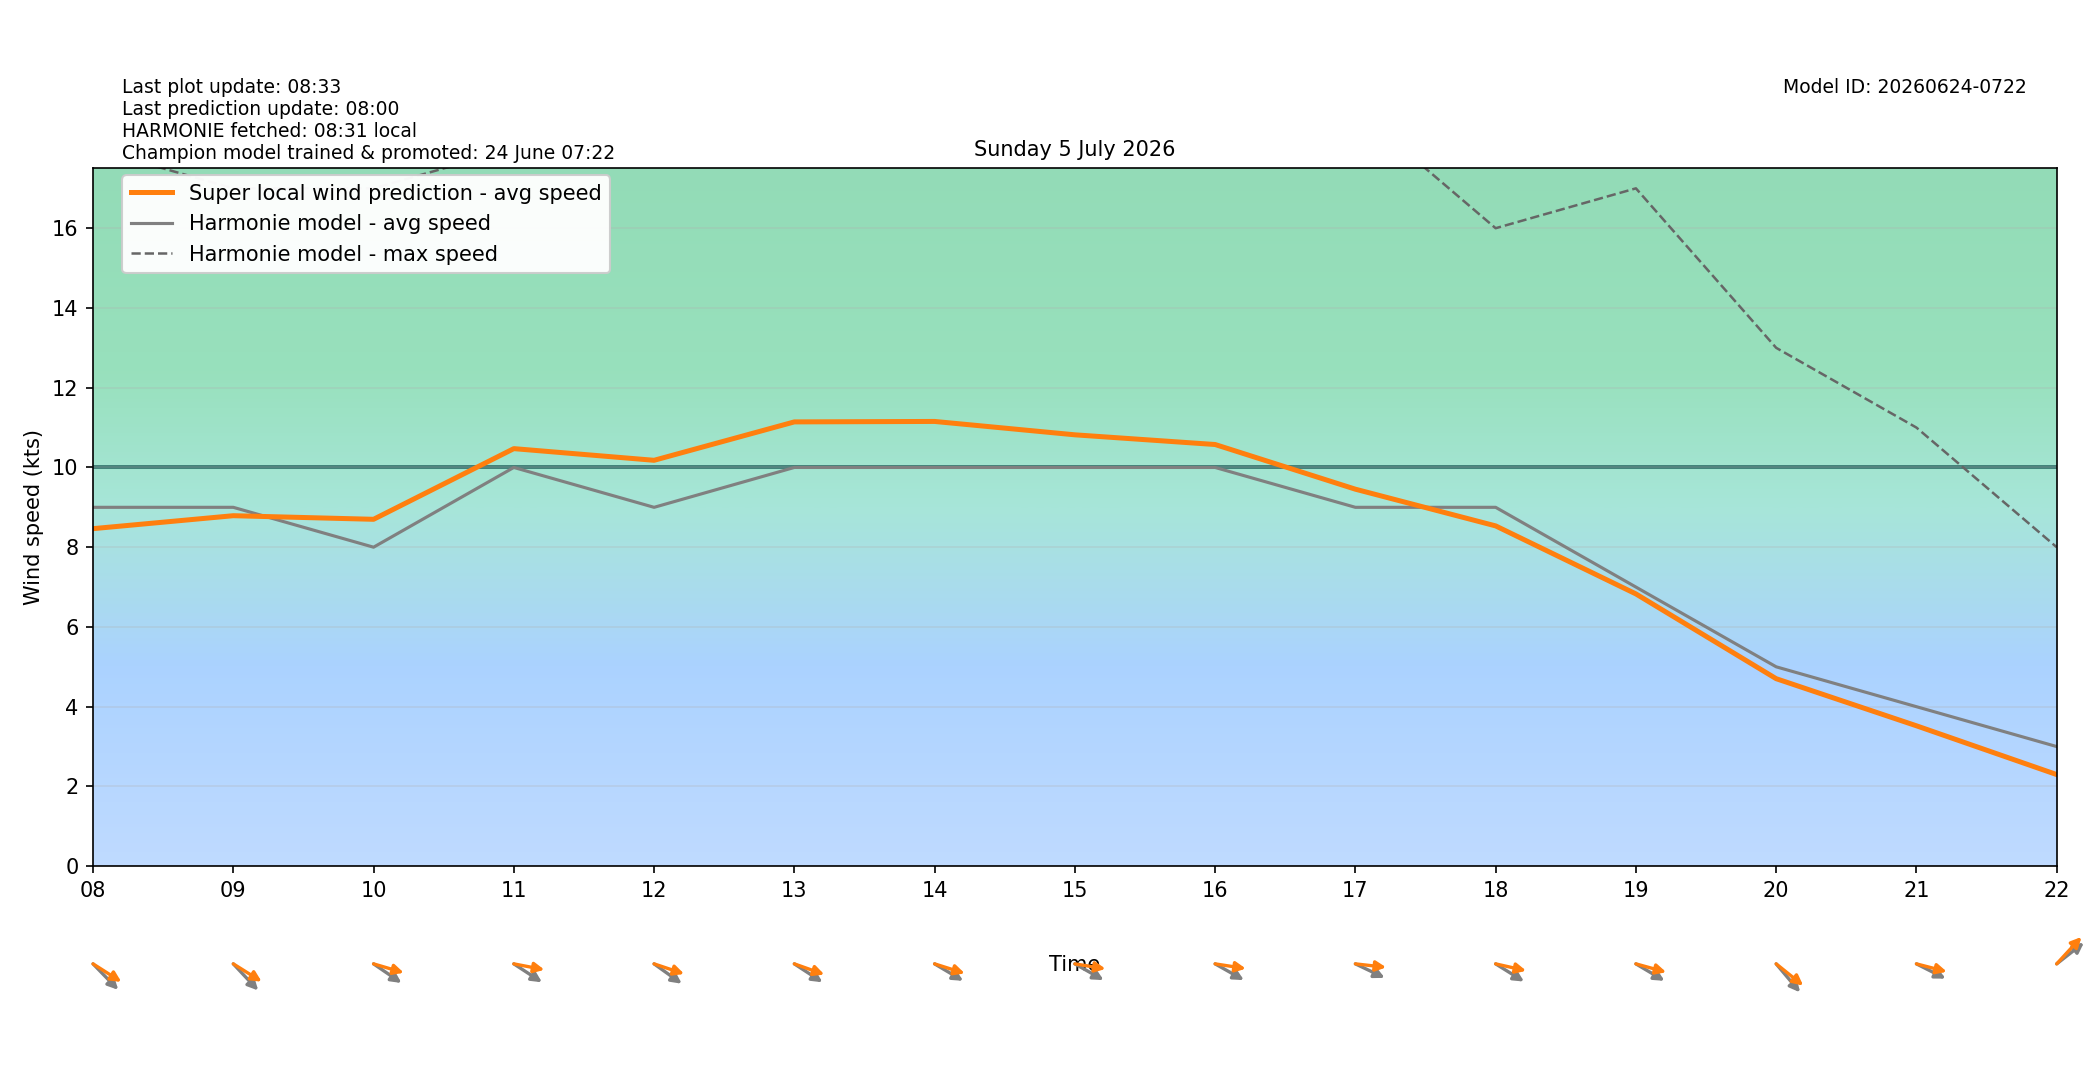

Values plotted in this chart, from the file beside it:
target_time_utc, target_time_local, hour_utc, hour_local, forecast_wind_speed, forecast_wind_min, forecast_wind_max, lstm_pred_wind_speed, delta_speed_lstm_minus_forecast, forecast_wind_dir_deg, lstm_pred_wind_dir_deg, delta_dir_lstm_minus_forecast
2026-07-04T22:00:00Z, 2026-07-05T00:00:00+0200, 22, 00, 7.0, 7.0, 12.0, 5.251, -1.749, 274.0, 273.5, -0.5008
2026-07-04T23:00:00Z, 2026-07-05T01:00:00+0200, 23, 01, 8.0, 8.0, 14.0, 5.993, -2.007, 302.0, 296.9, -5.127
2026-07-05T00:00:00Z, 2026-07-05T02:00:00+0200, 00, 02, 9.0, 9.0, 16.0, 6.964, -2.036, 297.0, 291, -6.011
2026-07-05T01:00:00Z, 2026-07-05T03:00:00+0200, 01, 03, 9.0, 9.0, 17.0, 6.944, -2.056, 313.0, 309, -4.031
2026-07-05T02:00:00Z, 2026-07-05T04:00:00+0200, 02, 04, 11.0, 11.0, 19.0, 8.589, -2.411, 317.0, 309.2, -7.759
2026-07-05T03:00:00Z, 2026-07-05T05:00:00+0200, 03, 05, 10.0, 10.0, 19.0, 8.233, -1.767, 313.0, 303.7, -9.33
2026-07-05T04:00:00Z, 2026-07-05T06:00:00+0200, 04, 06, 10.0, 10.0, 18.0, 8.465, -1.535, 309.0, 298.2, -10.78
2026-07-05T05:00:00Z, 2026-07-05T07:00:00+0200, 05, 07, 10.0, 10.0, 18.0, 8.871, -1.129, 303.0, 292.4, -10.57
2026-07-05T06:00:00Z, 2026-07-05T08:00:00+0200, 06, 08, 9.0, 9.0, 18.0, 8.465, -0.5351, 305.0, 293.5, -11.55
2026-07-05T07:00:00Z, 2026-07-05T09:00:00+0200, 07, 09, 9.0, 9.0, 17.0, 8.79, -0.2101, 306.0, 293.1, -12.91
2026-07-05T08:00:00Z, 2026-07-05T10:00:00+0200, 08, 10, 8.0, 8.0, 17.0, 8.7, 0.6996, 295.0, 281.3, -13.69
2026-07-05T09:00:00Z, 2026-07-05T11:00:00+0200, 09, 11, 10.0, 10.0, 18.0, 10.47, 0.4719, 294.0, 277.4, -16.56
2026-07-05T10:00:00Z, 2026-07-05T12:00:00+0200, 10, 12, 9.0, 9.0, 18.0, 10.18, 1.179, 296.0, 282.8, -13.18
2026-07-05T11:00:00Z, 2026-07-05T13:00:00+0200, 11, 13, 10.0, 10.0, 19.0, 11.14, 1.143, 294.0, 283.6, -10.4
2026-07-05T12:00:00Z, 2026-07-05T14:00:00+0200, 12, 14, 10.0, 10.0, 19.0, 11.15, 1.154, 292.0, 282.2, -9.838
2026-07-05T13:00:00Z, 2026-07-05T15:00:00+0200, 13, 15, 10.0, 10.0, 18.0, 10.82, 0.8183, 291.0, 276.3, -14.68
2026-07-05T14:00:00Z, 2026-07-05T16:00:00+0200, 14, 16, 10.0, 10.0, 19.0, 10.58, 0.5751, 291.0, 276, -14.99
2026-07-05T15:00:00Z, 2026-07-05T17:00:00+0200, 15, 17, 9.0, 9.0, 19.0, 9.455, 0.4547, 288.0, 274.4, -13.61
2026-07-05T16:00:00Z, 2026-07-05T18:00:00+0200, 16, 18, 9.0, 9.0, 16.0, 8.534, -0.4659, 293.0, 278.7, -14.29
2026-07-05T17:00:00Z, 2026-07-05T19:00:00+0200, 17, 19, 7.0, 7.0, 17.0, 6.828, -0.1718, 292.0, 280.6, -11.38
2026-07-05T18:00:00Z, 2026-07-05T20:00:00+0200, 18, 20, 5.0, 5.0, 13.0, 4.702, -0.2978, 309.0, 298.7, -10.3
2026-07-05T19:00:00Z, 2026-07-05T21:00:00+0200, 19, 21, 4.0, 4.0, 11.0, 3.521, -0.4792, 289.0, 280, -9.024
2026-07-05T20:00:00Z, 2026-07-05T22:00:00+0200, 20, 22, 3.0, 3.0, 8.0, 2.298, -0.7024, 242.0, 233.6, -8.446
2026-07-05T21:00:00Z, 2026-07-05T23:00:00+0200, 21, 23, 3.0, 3.0, 6.0, 1.953, -1.047, 206.0, 197, -8.994
